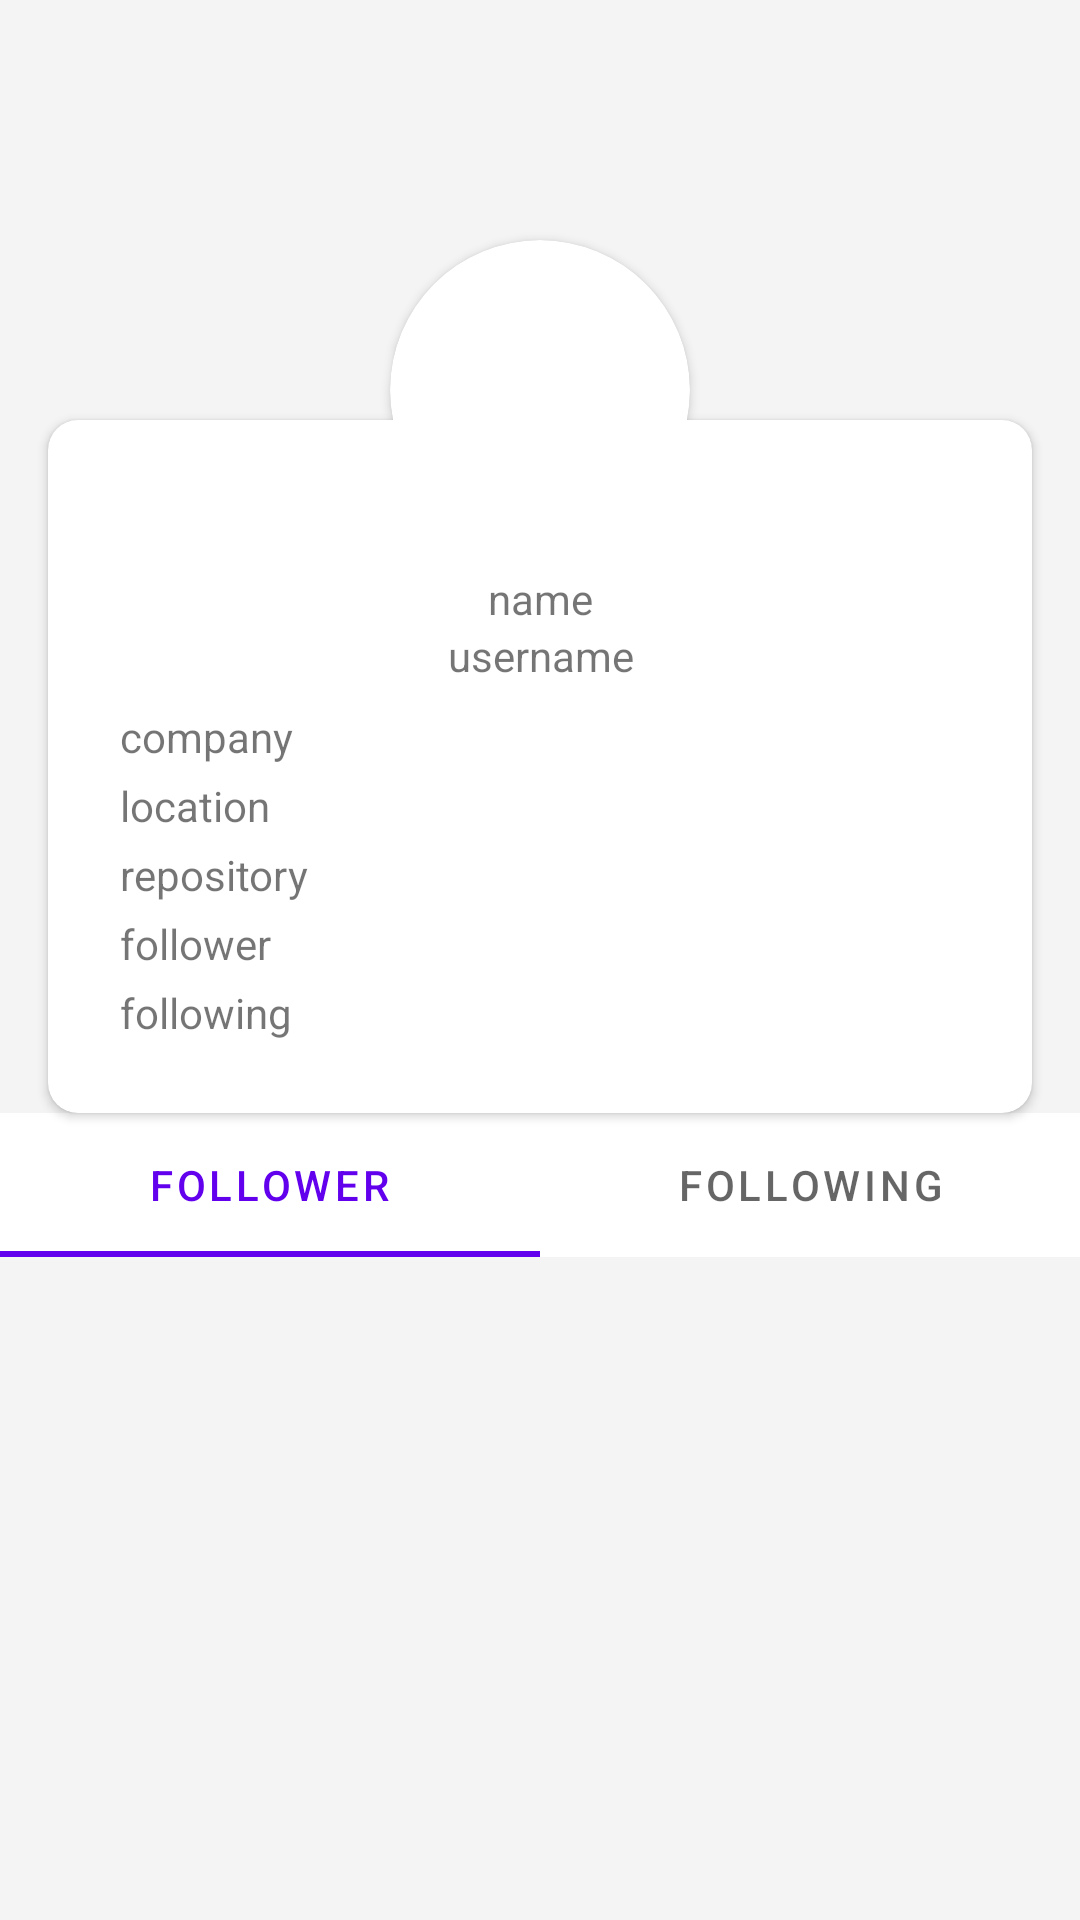

Android layout source for this screen:
<!-- AndroidManifest.xml: application theme Theme.GithubUser -->
<!-- res/layout/activity_detail_user.xml -->
<?xml version="1.0" encoding="utf-8"?>
<androidx.constraintlayout.widget.ConstraintLayout xmlns:android="http://schemas.android.com/apk/res/android"
    xmlns:app="http://schemas.android.com/apk/res-auto"
    xmlns:tools="http://schemas.android.com/tools"
    android:layout_width="match_parent"
    android:layout_height="match_parent"
    android:background="#f4f4f4"
    tools:context=".view.DetailUserActivity">

    <ImageView
        android:id="@+id/imageView4"
        android:layout_width="wrap_content"
        android:layout_height="wrap_content"
        android:layout_marginTop="16dp"
        app:layout_constraintEnd_toEndOf="parent"
        app:layout_constraintStart_toStartOf="parent"
        app:layout_constraintTop_toTopOf="parent"
        app:srcCompat="@drawable/ic_backprofile" />

    <androidx.cardview.widget.CardView
        android:id="@+id/cardView2"
        android:layout_width="match_parent"
        android:layout_height="wrap_content"
        android:layout_marginStart="16dp"
        android:layout_marginTop="140dp"
        android:layout_marginEnd="16dp"
        app:cardCornerRadius="10dp"
        app:layout_constraintEnd_toEndOf="parent"
        app:layout_constraintStart_toStartOf="parent"
        app:layout_constraintTop_toTopOf="parent">

        <androidx.constraintlayout.widget.ConstraintLayout
            android:layout_width="match_parent"
            android:layout_height="match_parent"
            android:elevation="1dp">

            <TextView
                android:id="@+id/txt_detail_name"
                android:layout_width="wrap_content"
                android:layout_height="wrap_content"
                android:layout_marginTop="50dp"
                android:text="name"
                app:layout_constraintEnd_toEndOf="parent"
                app:layout_constraintStart_toStartOf="parent"
                app:layout_constraintTop_toTopOf="parent" />

            <TextView
                android:id="@+id/txt_username"
                android:layout_width="wrap_content"
                android:layout_height="wrap_content"
                android:text="username"
                app:layout_constraintEnd_toEndOf="@+id/txt_detail_name"
                app:layout_constraintStart_toStartOf="@+id/txt_detail_name"
                app:layout_constraintTop_toBottomOf="@+id/txt_detail_name" />

            <TextView
                android:id="@+id/txt_detail_company"
                android:layout_width="0dp"
                android:layout_height="wrap_content"
                android:layout_marginStart="24dp"
                android:layout_marginTop="8dp"
                android:layout_marginEnd="24dp"
                android:text="company"
                app:layout_constraintEnd_toEndOf="parent"
                app:layout_constraintStart_toStartOf="parent"
                app:layout_constraintTop_toBottomOf="@+id/txt_username" />

            <TextView
                android:id="@+id/txt_detail_location"
                android:layout_width="0dp"
                android:layout_height="wrap_content"
                android:layout_marginTop="4dp"
                android:layout_marginEnd="16dp"
                android:text="location"
                app:layout_constraintEnd_toEndOf="parent"
                app:layout_constraintStart_toStartOf="@+id/txt_detail_company"
                app:layout_constraintTop_toBottomOf="@+id/txt_detail_company" />

            <TextView
                android:id="@+id/txt_detail_repository"
                android:layout_width="wrap_content"
                android:layout_height="wrap_content"
                android:layout_marginTop="4dp"
                android:text="repository"
                app:layout_constraintStart_toStartOf="@+id/txt_detail_location"
                app:layout_constraintTop_toBottomOf="@+id/txt_detail_location" />

            <TextView
                android:id="@+id/txt_detail_follower"
                android:layout_width="wrap_content"
                android:layout_height="wrap_content"
                android:layout_marginTop="4dp"
                android:text="follower"
                app:layout_constraintStart_toStartOf="@+id/txt_detail_repository"
                app:layout_constraintTop_toBottomOf="@+id/txt_detail_repository" />

            <TextView
                android:id="@+id/txt_following"
                android:layout_width="wrap_content"
                android:layout_height="wrap_content"
                android:layout_marginTop="4dp"
                android:layout_marginBottom="24dp"
                android:text="following"
                app:layout_constraintBottom_toBottomOf="parent"
                app:layout_constraintStart_toStartOf="@+id/txt_detail_follower"
                app:layout_constraintTop_toBottomOf="@+id/txt_detail_follower" />
        </androidx.constraintlayout.widget.ConstraintLayout>
    </androidx.cardview.widget.CardView>

    <androidx.cardview.widget.CardView
        android:id="@+id/cardView"
        android:layout_width="100dp"
        android:layout_height="100dp"
        android:layout_marginTop="80dp"
        app:cardCornerRadius="50dp"
        app:cardElevation="2dp"
        app:layout_constraintEnd_toEndOf="parent"
        app:layout_constraintStart_toStartOf="parent"
        app:layout_constraintTop_toTopOf="parent">

        <androidx.constraintlayout.widget.ConstraintLayout
            android:layout_width="match_parent"
            android:layout_height="match_parent">

            <ImageView
                android:id="@+id/img_detail_avatar"
                android:layout_width="0dp"
                android:layout_height="0dp"
                android:scaleType="centerCrop"
                app:layout_constraintBottom_toBottomOf="parent"
                app:layout_constraintEnd_toEndOf="parent"
                app:layout_constraintStart_toStartOf="parent"
                app:layout_constraintTop_toTopOf="parent"
                tools:srcCompat="@tools:sample/avatars" />
        </androidx.constraintlayout.widget.ConstraintLayout>
    </androidx.cardview.widget.CardView>

    <com.google.android.material.tabs.TabLayout
        android:id="@+id/tabs"
        android:layout_width="match_parent"
        android:layout_height="wrap_content"
        app:layout_constraintTop_toBottomOf="@+id/cardView2">

        <com.google.android.material.tabs.TabItem
            android:layout_width="wrap_content"
            android:layout_height="wrap_content"
            android:text="Follower" />

        <com.google.android.material.tabs.TabItem
            android:layout_width="wrap_content"
            android:layout_height="wrap_content"
            android:text="Following" />

    </com.google.android.material.tabs.TabLayout>

    <androidx.viewpager.widget.ViewPager
        android:id="@+id/view_pager"
        android:layout_width="match_parent"
        android:layout_height="0dp"
        app:layout_constraintBottom_toBottomOf="parent"
        app:layout_constraintEnd_toEndOf="parent"
        app:layout_constraintStart_toStartOf="parent"
        app:layout_constraintTop_toBottomOf="@+id/tabs" />

</androidx.constraintlayout.widget.ConstraintLayout>
<!-- resources referenced by this layout -->
<resources>
  <style name="Theme.GithubUser" parent="Theme.MaterialComponents.Light">
          
          <item name="colorPrimary">@color/purple_500</item>
          <item name="colorPrimaryVariant">@color/purple_700</item>
          <item name="colorOnPrimary">@color/white</item>
          
          <item name="colorSecondary">@color/teal_200</item>
          <item name="colorSecondaryVariant">@color/teal_700</item>
          <item name="colorOnSecondary">@color/black</item>
          
          <item name="android:statusBarColor" tools:targetApi="l">?attr/colorPrimaryVariant</item>
          
      </style>
  <!-- not gathered from this repository: default colours our renderer supplied (Android Studio template values) -->
  <color name="purple_500">#FF6200EE</color>
  <color name="purple_700">#FF3700B3</color>
  <color name="teal_200">#FF03DAC5</color>
  <color name="teal_700">#FF018786</color>
  <color name="black">#FF000000</color>
  <color name="white">#FFFFFFFF</color>
</resources>
